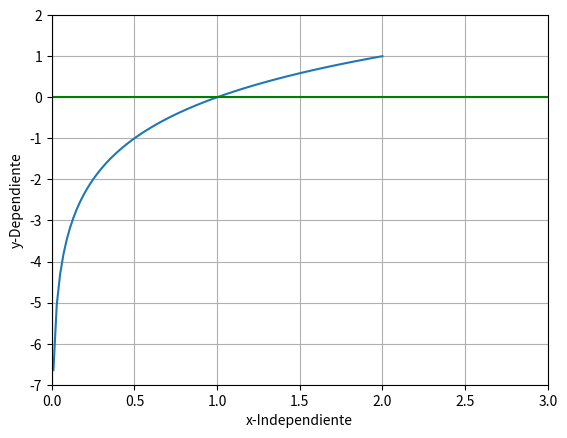

This figure's Python source:
import numpy as np
import matplotlib.pyplot as plt


def logarithmFunction(x):
    return np.log2(x)


def plot(x, y):
    fig, ax = plt.subplots()
    plt.xlim(0, 3)
    plt.ylim(-7, 2)
    ax.plot(x, y)
    ax.grid()
    ax.axhline(y = 0, color = "g")
    ax.axvline(x = 0, color = "g")
    plt.xlabel("x-Independiente")
    plt.ylabel("y-Dependiente")
    plt.show()


def run():
    x = np.linspace(0.01, 2.0, num = 100)
    y = logarithmFunction(x)
    
    plot(x, y)


if __name__ == "__main__":
    run()